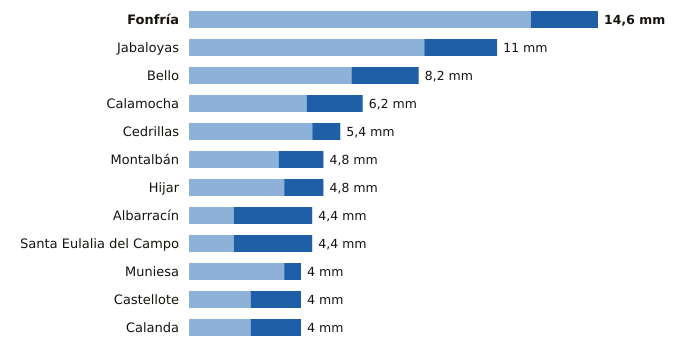

The table this chart was drawn from, first rows:
estacion, provincia, indicativo, mm_6_dias_anteriores, mm_hoy, mm_7_dias, horas_de_hoy
Fonfría, Teruel, 9436X, 12.2, 2.4, 14.6, 9
Jabaloyas, Teruel, 8376, 8.4, 2.6, 11.0, 9
Bello, Teruel, 9998X, 5.8, 2.4, 8.2, 9
Calamocha, Teruel, 9381I, 4.2, 2.0, 6.2, 9
Cedrillas, Teruel, 8458X, 4.4, 1.0, 5.4, 9
Montalbán, Teruel, 9531Y, 3.2, 1.6, 4.8, 9
Hijar, Teruel, 9546B, 3.4, 1.4, 4.8, 9
Albarracín, Teruel, 8354X, 1.6, 2.8, 4.4, 9
Santa Eulalia del Campo, Teruel, 9374X, 1.6, 2.8, 4.4, 9
Muniesa, Teruel, 9513X, 3.4, 0.6, 4.0, 9
Castellote, Teruel, 9561X, 2.2, 1.8, 4.0, 9
Calanda, Teruel, 9569A, 2.2, 1.8, 4.0, 9
